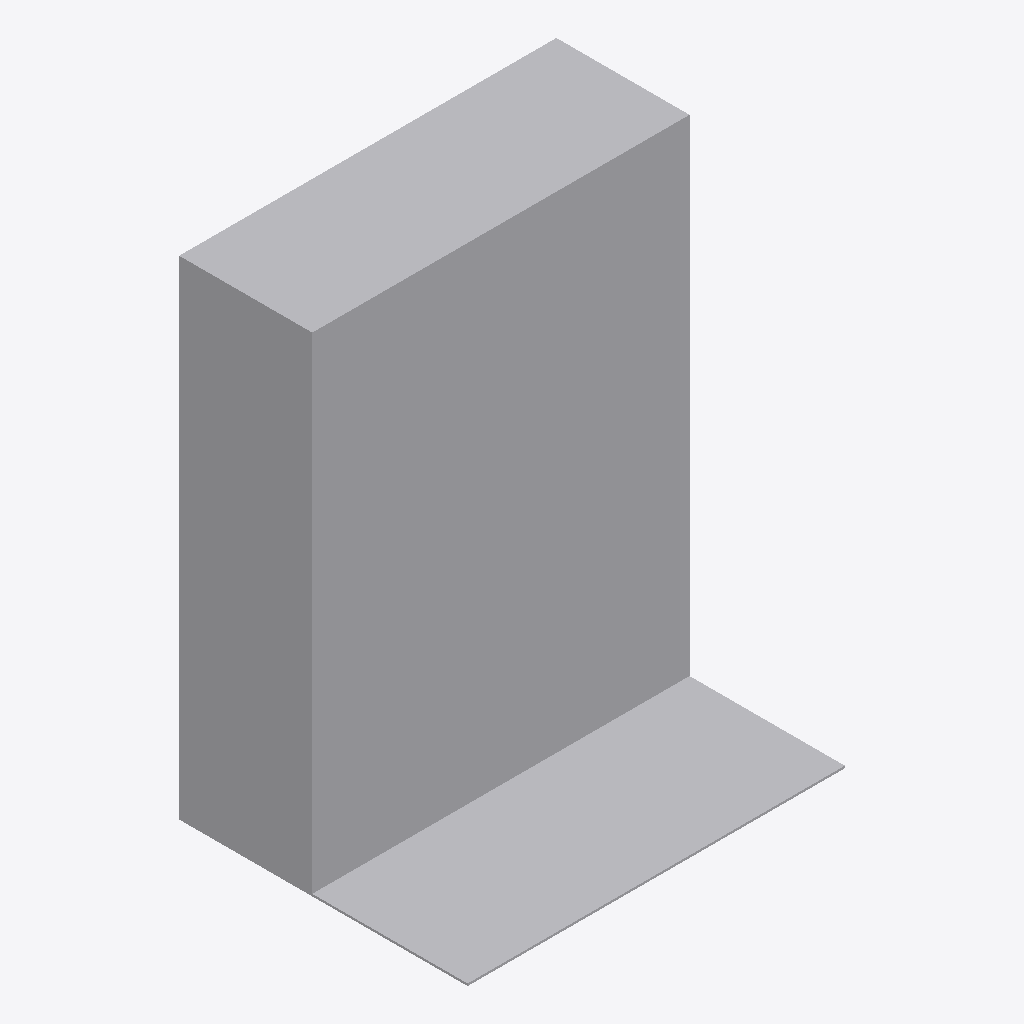
Isometric view of an IFC building model (IFC-SPF (STEP), schema IFC2X3, length unit millimetre), seen from the south-west, elements coloured by IFC class: 1 other element (light grey).
Extent 1.7 m × 1.3 m × 2.2 m (x, y, z). Storeys (1): Level 0 at 0.00 m. Elements (1): 1 IfcBuildingElementProxy.

HEADER;
FILE_DESCRIPTION(('IFC2X_PLATFORM'),'2;1');
FILE_NAME('Project Number','2012-07-10T00:07:33',(''),(''),'Autodesk Revit Architecture 2012 - 1.0','20110309_2315(x64)','');
FILE_SCHEMA(('IFC2X3'));
ENDSEC;
DATA;
#32=IFCPROJECT('3W3bnwIYL3FwN9hElxjWfx',#31,'Project Number',$,$,'','Project Status',(#27),#23);
#177=IFCSITE('3W3bnwIYL3FwN9hElxjWfv',#31,'Default',$,'',#176,$,$,.ELEMENT.,(51,30,0),(0,-7,-34),-0.0,$,$);
#34=IFCBUILDING('3W3bnwIYL3FwN9hElxjWfw',#31,$,$,$,#25,$,$,.ELEMENT.,$,$,#33);
#37=IFCBUILDINGSTOREY('3W3bnwIYL3FwN9hEi4IVIy',#31,'Level 0',$,$,#36,$,$,.ELEMENT.,0.0);
#138=IFCBUILDINGELEMENTPROXY('35v_4qSLX8QOntLaMYWLA4',#31,'Control Panel:Control Panel:Control Panel:197572',$,'Control Panel',#137,#134,'197572',.ELEMENT.);
ENDSEC;
